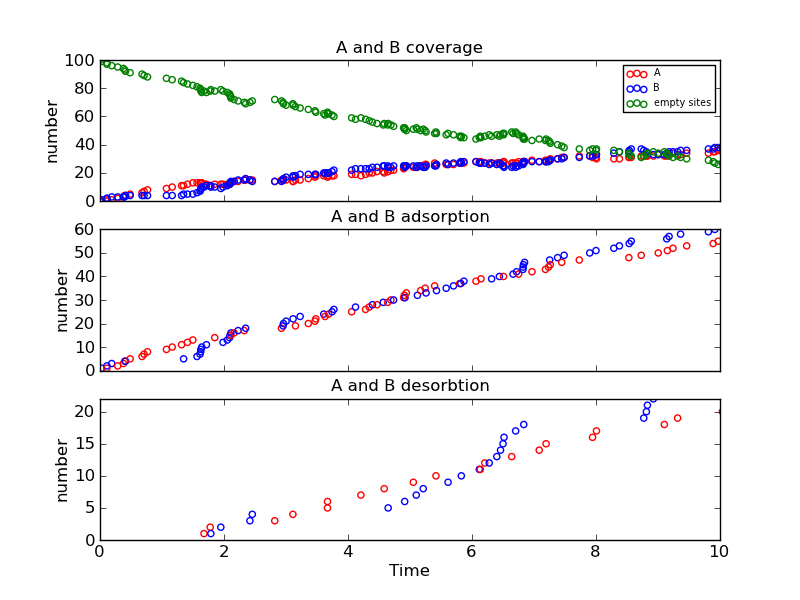

Data behind this chart, as committed beside it:
Time (s), Event, x position, y position, Running Coverage - A, Running Coverage - B, empty sites, % coverage
0, start, 0, 0, 0, 0, 100, 100
0.02439, k_B, 6, 12, 0, 1, 99, 99
0.1108, k_B, 0, 4, 0, 2, 98, 98
0.1113, k_A, 18, 18, 1, 2, 97, 97
0.189, k_B, 8, 4, 1, 3, 96, 96
0.2856, k_A, 14, 2, 2, 3, 95, 95
0.3777, k_A, 18, 2, 3, 3, 94, 94
0.3977, k_A, 0, 14, 4, 3, 93, 93
0.412, k_B, 14, 14, 4, 4, 92, 92
0.486, k_A, 16, 4, 5, 4, 91, 91
0.6776, k_A, 6, 0, 6, 4, 90, 90
0.7111, k_A, 12, 10, 7, 4, 89, 89
0.7664, k_A, 18, 6, 8, 4, 88, 88
1.072, k_A, 0, 0, 9, 4, 87, 87
1.165, k_A, 2, 4, 10, 4, 86, 86
1.316, k_A, 16, 0, 11, 4, 85, 85
1.348, k_B, 16, 10, 11, 5, 84, 84
1.411, k_A, 12, 6, 12, 5, 83, 83
1.498, k_A, 10, 4, 13, 5, 82, 82
1.564, k_B, 8, 6, 13, 6, 81, 81
1.613, k_B, 12, 8, 13, 7, 80, 80
1.624, k_B, 8, 16, 13, 8, 79, 79
1.627, k_B, 10, 18, 13, 9, 78, 78
1.641, k_B, 18, 14, 13, 10, 77, 77
1.677, k_Ax, 12, 10, 12, 10, 78, 78
1.717, k_B, 6, 10, 12, 11, 77, 77
1.777, k_Ax, 18, 6, 11, 11, 78, 78
1.788, k_Bx, 8, 16, 11, 10, 79, 79
1.85, k_A, 16, 6, 12, 10, 78, 78
1.949, k_Bx, 0, 4, 12, 9, 79, 79
1.983, k_B, 14, 10, 12, 10, 78, 78
2.053, k_B, 4, 6, 12, 11, 77, 77
2.091, k_B, 10, 10, 12, 12, 76, 76
2.097, k_B, 0, 18, 12, 13, 75, 75
2.108, k_A, 8, 16, 13, 13, 74, 74
2.111, k_B, 6, 18, 13, 14, 73, 73
2.162, k_A, 10, 8, 14, 14, 72, 72
2.227, k_B, 10, 6, 14, 15, 71, 71
2.327, k_A, 0, 4, 15, 15, 70, 70
2.349, k_B, 2, 14, 15, 16, 69, 69
2.418, k_Bx, 10, 6, 15, 15, 70, 70
2.457, k_Bx, 10, 10, 15, 14, 71, 71
2.818, k_Ax, 0, 0, 14, 14, 72, 72
2.928, k_A, 12, 2, 15, 14, 71, 71
2.953, k_B, 14, 12, 15, 15, 70, 70
2.959, k_B, 18, 16, 15, 16, 69, 69
3.001, k_B, 2, 10, 15, 17, 68, 68
3.111, k_Ax, 12, 2, 14, 17, 69, 69
3.115, k_B, 8, 18, 14, 18, 68, 68
3.152, k_A, 10, 10, 15, 18, 67, 67
3.228, k_B, 0, 6, 15, 19, 66, 66
3.36, k_A, 4, 2, 16, 19, 65, 65
3.467, k_A, 16, 2, 17, 19, 64, 64
3.481, k_A, 2, 16, 18, 19, 63, 63
3.609, k_B, 6, 2, 18, 20, 62, 62
3.629, k_A, 6, 14, 19, 20, 61, 61
3.669, k_Ax, 10, 10, 18, 20, 62, 62
3.669, k_Ax, 18, 18, 17, 20, 63, 63
3.688, k_A, 10, 14, 18, 20, 62, 62
3.742, k_B, 8, 8, 18, 21, 61, 61
... 98 more rows
